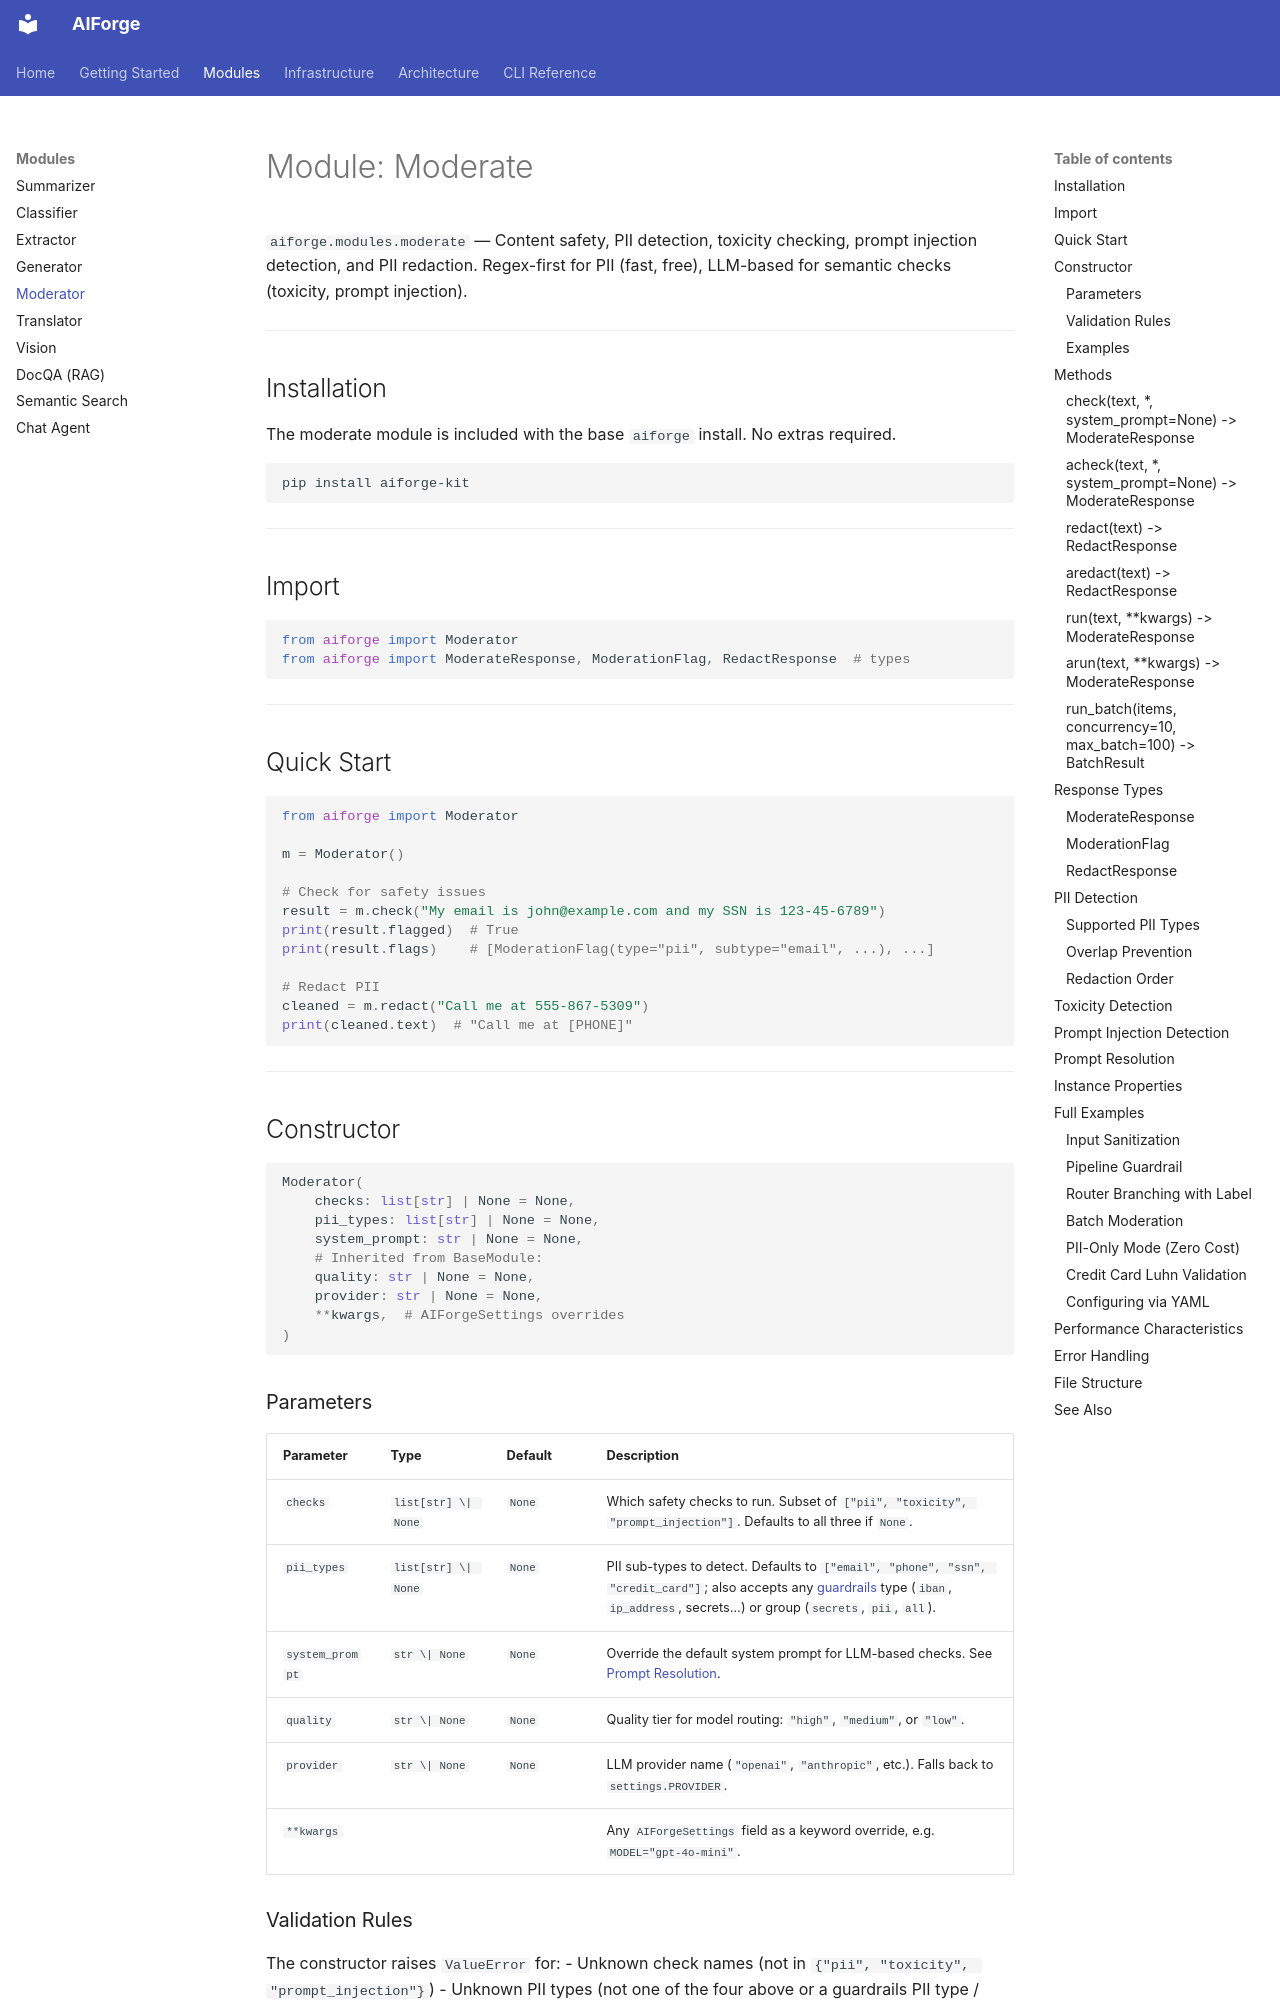

repository: kushangpatel/aiforge · page: modules/moderate/index.html · generator: mkdocs

# Module: Moderate

`aiforge.modules.moderate` — Content safety, PII detection, toxicity checking, prompt injection detection, and PII redaction. Regex-first for PII (fast, free), LLM-based for semantic checks (toxicity, prompt injection).

---

## Installation

The moderate module is included with the base `aiforge` install. No extras required.

```bash
pip install aiforge-kit
```

---

## Import

```python
from aiforge import Moderator
from aiforge import ModerateResponse, ModerationFlag, RedactResponse  # types
```

---

## Quick Start

```python
from aiforge import Moderator

m = Moderator()

# Check for safety issues
result = m.check("My email is john@example.com and my SSN is 123-45-6789")
print(result.flagged)  # True
print(result.flags)    # [ModerationFlag(type="pii", subtype="email", ...), ...]

# Redact PII
cleaned = m.redact("Call me at 555-867-5309")
print(cleaned.text)  # "Call me at [PHONE]"
```

---

## Constructor

```python
Moderator(
    checks: list[str] | None = None,
    pii_types: list[str] | None = None,
    system_prompt: str | None = None,
    # Inherited from BaseModule:
    quality: str | None = None,
    provider: str | None = None,
    **kwargs,  # AIForgeSettings overrides
)
```

### Parameters

| Parameter | Type | Default | Description |
|-----------|------|---------|-------------|
| `checks` | `list[str] \| None` | `None` | Which safety checks to run. Subset of `["pii", "toxicity", "prompt_injection"]`. Defaults to all three if `None`. |
| `pii_types` | `list[str] \| None` | `None` | PII sub-types to detect. Defaults to `["email", "phone", "ssn", "credit_card"]`; also accepts any [guardrails](../guardrails.md#pii-detection-and-redaction) type (`iban`, `ip_address`, secrets…) or group (`secrets`, `pii`, `all`). |
| `system_prompt` | `str \| None` | `None` | Override the default system prompt for LLM-based checks. See [Prompt Resolution](#prompt-resolution). |
| `quality` | `str \| None` | `None` | Quality tier for model routing: `"high"`, `"medium"`, or `"low"`. |
| `provider` | `str \| None` | `None` | LLM provider name (`"openai"`, `"anthropic"`, etc.). Falls back to `settings.PROVIDER`. |
| `**kwargs` | | | Any `AIForgeSettings` field as a keyword override, e.g. `MODEL="gpt-4o-mini"`. |

### Validation Rules

The constructor raises `ValueError` for:
- Unknown check names (not in `{"pii", "toxicity", "prompt_injection"}`)
- Unknown PII types (not one of the four above or a guardrails PII type / group)
